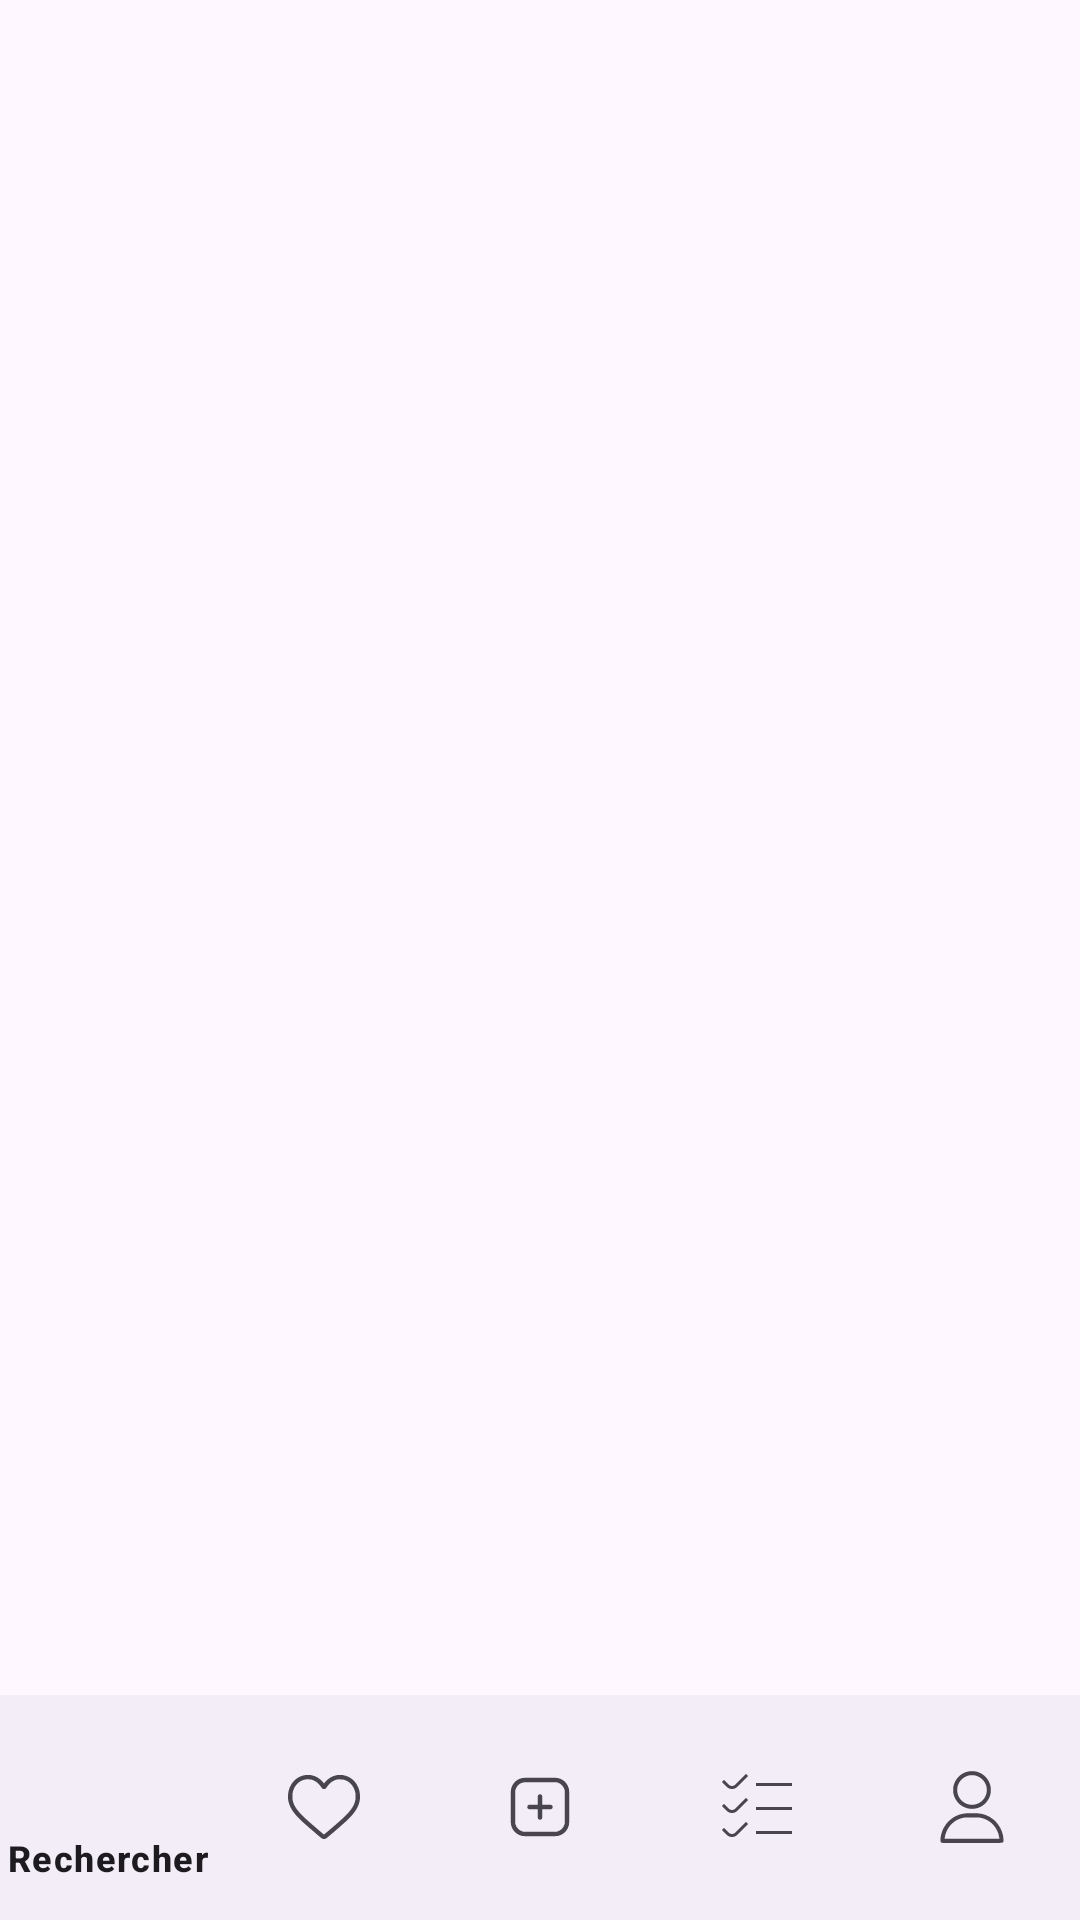

Android layout source for this screen:
<!-- AndroidManifest.xml: application theme Theme.Eventmatch -->
<!-- res/layout/activity_main.xml -->
<?xml version="1.0" encoding="utf-8"?>
<androidx.constraintlayout.widget.ConstraintLayout xmlns:android="http://schemas.android.com/apk/res/android"
    xmlns:app="http://schemas.android.com/apk/res-auto"
    xmlns:tools="http://schemas.android.com/tools"
    android:layout_width="match_parent"
    android:layout_height="match_parent"
    tools:context=".ui.activities.MainActivity">

    <FrameLayout
        android:id="@+id/frame_layout"
        android:layout_width="0dp"
        android:layout_height="0dp"
        app:layout_constraintBottom_toTopOf="@+id/main_navigation_view"
        app:layout_constraintEnd_toEndOf="parent"
        app:layout_constraintStart_toStartOf="parent"
        app:layout_constraintTop_toTopOf="parent">
    </FrameLayout>

    <com.google.android.material.bottomnavigation.BottomNavigationView
        android:id="@+id/main_navigation_view"
        android:layout_width="match_parent"
        android:layout_height="75dp"
        app:layout_constraintBottom_toBottomOf="parent"
        app:layout_constraintEnd_toEndOf="parent"
        app:layout_constraintHorizontal_bias="0.5"
        app:layout_constraintStart_toStartOf="parent"
        app:menu="@menu/menu_main_activity"/>
</androidx.constraintlayout.widget.ConstraintLayout>
<!-- resources referenced by this layout -->
<resources>
  <style name="Theme.Eventmatch" parent="Base.Theme.Eventmatch" />
  <style name="Base.Theme.Eventmatch" parent="Theme.Material3.DayNight.NoActionBar">
          
          <item name="colorPrimary">@color/lavande</item>
          <item name="android:textColorHint">@color/black</item>
          <item name="colorPrimaryVariant">@color/lavande_dark</item>
          <item name="colorOnPrimary">@color/white</item>
      </style>
  <color name="lavande">#8692f7</color>
  <color name="black">#FF000000</color>
  <color name="lavande_dark">#6978F4</color>
  <color name="white">#FFFFFFFF</color>
</resources>
